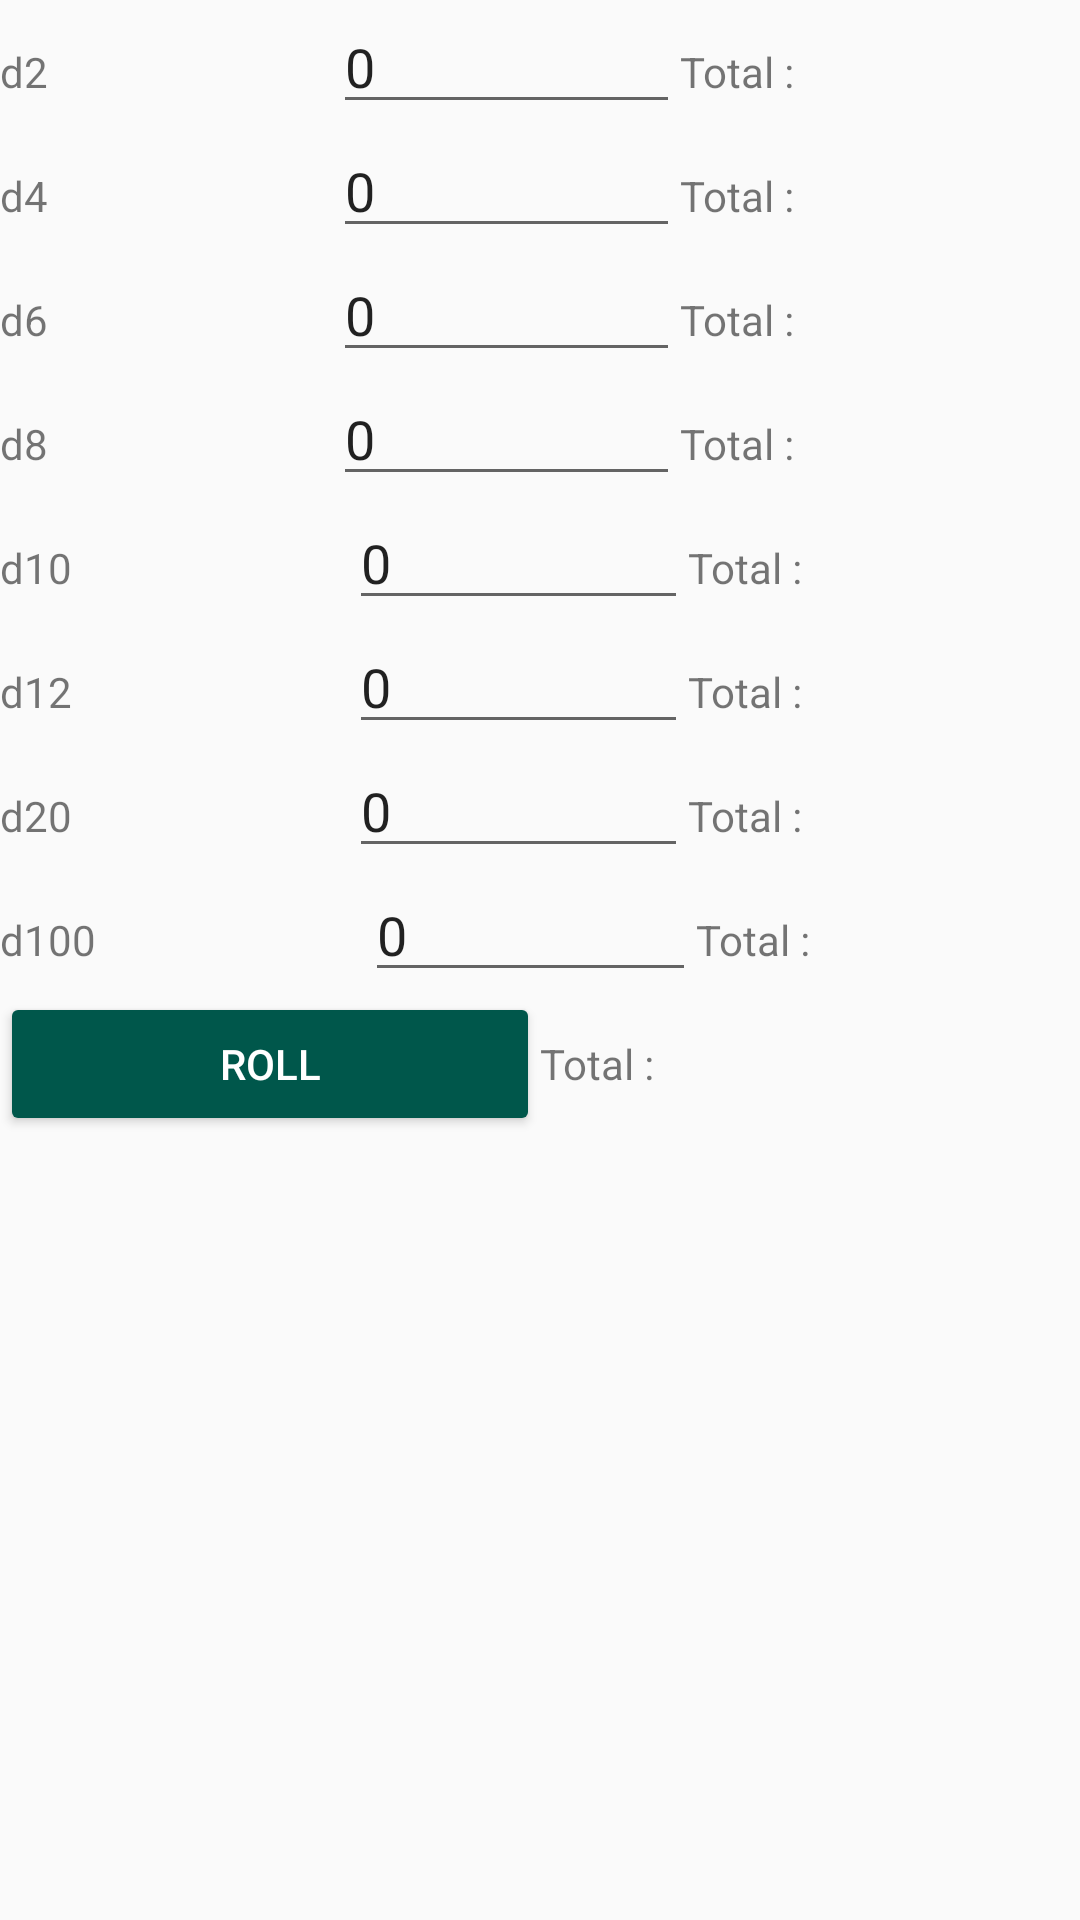

Write the Android layout XML for this screen, with the resource values it uses.
<!-- AndroidManifest.xml: application theme AppTheme -->
<!-- res/layout/fragment_dice_roller.xml -->
<?xml version="1.0" encoding="utf-8"?>
<androidx.constraintlayout.widget.ConstraintLayout
        xmlns:android="http://schemas.android.com/apk/res/android"
        xmlns:app="http://schemas.android.com/apk/res-auto"
        xmlns:tools="http://schemas.android.com/tools"
        android:layout_width="match_parent"
        android:layout_height="match_parent"
        tools:context=".DiceRollerViewFragment"
>

    <LinearLayout
            android:orientation="vertical"
            android:layout_width="match_parent"
            android:layout_height="match_parent">
        <LinearLayout
                android:orientation="horizontal"
                android:layout_width="match_parent"
                android:layout_height="wrap_content">
            <TextView
                    android:text="@string/d2"
                    android:layout_width="wrap_content"
                    android:layout_height="wrap_content" android:id="@+id/d2" android:layout_weight="1"/>
            <EditText
                    android:text="@string/qty"
                    android:layout_width="wrap_content"
                    android:layout_height="wrap_content" android:id="@+id/d2EditTextBox" android:layout_weight="1"
                    android:inputType="number"/>
            <TextView
                    android:text="@string/d2resultsview"
                    android:layout_width="wrap_content"
                    android:layout_height="wrap_content" android:id="@+id/d2ResultsView" android:layout_weight="1"/>
        </LinearLayout>
        <LinearLayout
                android:orientation="horizontal"
                android:layout_width="match_parent"
                android:layout_height="wrap_content">
            <TextView
                    android:text="@string/d4"
                    android:layout_width="wrap_content"
                    android:layout_height="wrap_content" android:id="@+id/d4" android:layout_weight="1"/>
            <EditText
                    android:text="@string/qty"
                    android:layout_width="wrap_content"
                    android:layout_height="wrap_content" android:id="@+id/d4EditTextBox" android:layout_weight="1"
                    android:inputType="number" />
            <TextView
                    android:text="@string/d4resultsview"
                    android:layout_width="wrap_content"
                    android:layout_height="wrap_content" android:id="@+id/d4ResultsView" android:layout_weight="1"/>
        </LinearLayout>
        <LinearLayout
            android:orientation="horizontal"
            android:layout_width="match_parent"
            android:layout_height="wrap_content">
            <TextView
                android:text="@string/d6"
                android:layout_width="wrap_content"
                android:layout_height="wrap_content" android:id="@+id/d6" android:layout_weight="1"/>
        <EditText
                android:text="@string/qty"
                android:layout_width="wrap_content"
                android:layout_height="wrap_content" android:id="@+id/d6EditTextBox" android:layout_weight="1"
                android:inputType="number" />
            <TextView
                    android:text="@string/d6resultsview"
                    android:layout_width="wrap_content"
                    android:layout_height="wrap_content" android:id="@+id/d6ResultsView" android:layout_weight="1"/>
        </LinearLayout>
        <LinearLayout
                android:orientation="horizontal"
                android:layout_width="match_parent"
                android:layout_height="wrap_content">
            <TextView
                    android:text="@string/d8"
                    android:layout_width="wrap_content"
                    android:layout_height="wrap_content" android:id="@+id/d8" android:layout_weight="1"/>
            <EditText
                    android:text="@string/qty"
                    android:layout_width="wrap_content"
                    android:layout_height="wrap_content" android:id="@+id/d8EditTextBox" android:layout_weight="1"
                    android:inputType="number" />
            <TextView
                    android:text="@string/d8resultsview"
                    android:layout_width="wrap_content"
                    android:layout_height="wrap_content" android:id="@+id/d8ResultsView" android:layout_weight="1"/>
        </LinearLayout>
        <LinearLayout
                android:orientation="horizontal"
                android:layout_width="match_parent"
                android:layout_height="wrap_content">
            <TextView
                    android:text="@string/d10"
                    android:layout_width="wrap_content"
                    android:layout_height="wrap_content" android:id="@+id/d10" android:layout_weight="1"/>
            <EditText
                    android:text="@string/qty"
                    android:layout_width="wrap_content"
                    android:layout_height="wrap_content" android:id="@+id/d10EditTextBox" android:layout_weight="1"
                    android:inputType="number"/>
            <TextView
                    android:text="@string/d10resultsview"
                    android:layout_width="wrap_content"
                    android:layout_height="wrap_content" android:id="@+id/d10ResultsView" android:layout_weight="1"/>
        </LinearLayout>
        <LinearLayout
                android:orientation="horizontal"
                android:layout_width="match_parent"
                android:layout_height="wrap_content">
            <TextView
                    android:text="@string/d12"
                    android:layout_width="wrap_content"
                    android:layout_height="wrap_content" android:id="@+id/d12" android:layout_weight="1"/>
            <EditText
                    android:text="@string/qty"
                    android:layout_width="wrap_content"
                    android:layout_height="wrap_content" android:id="@+id/d12EditTextBox" android:layout_weight="1"
                    android:inputType="number" />
            <TextView
                    android:text="@string/d12resultsview"
                    android:layout_width="wrap_content"
                    android:layout_height="wrap_content" android:id="@+id/d12ResultsView" android:layout_weight="1"/>
        </LinearLayout>
        <LinearLayout
                android:orientation="horizontal"
                android:layout_width="match_parent"
                android:layout_height="wrap_content">
            <TextView
                    android:text="@string/d20"
                    android:layout_width="wrap_content"
                    android:layout_height="wrap_content" android:id="@+id/d20" android:layout_weight="1"/>
            <EditText
                    android:text="@string/qty"
                    android:layout_width="wrap_content"
                    android:layout_height="wrap_content" android:id="@+id/d20EditTextBox" android:layout_weight="1"
                    android:inputType="number" />
            <TextView
                    android:text="@string/d20resultsview"
                    android:layout_width="wrap_content"
                    android:layout_height="wrap_content" android:id="@+id/d20ResultsView" android:layout_weight="1"/>

        </LinearLayout>
        <LinearLayout
                android:orientation="horizontal"
                android:layout_width="match_parent"
                android:layout_height="wrap_content">
            <TextView
                    android:text="@string/d100"
                    android:layout_width="wrap_content"
                    android:layout_height="wrap_content" android:id="@+id/d100" android:layout_weight="1"/>
            <EditText
                    android:text="@string/qty"
                    android:layout_width="wrap_content"
                    android:layout_height="wrap_content" android:id="@+id/d100EditTextBox" android:layout_weight="1"
                    android:inputType="number" />
            <TextView
                    android:text="@string/d100resultsview"
                    android:layout_width="wrap_content"
                    android:layout_height="wrap_content" android:id="@+id/d100ResultsView" android:layout_weight="1"/>

        </LinearLayout>
        <LinearLayout
                android:orientation="horizontal"
                android:layout_width="match_parent"
                android:layout_height="wrap_content">

            <Button android:theme="@style/CustomButtonTheme"
                    android:text="@string/roll"
                    android:layout_width="0dp"
                    android:layout_height="wrap_content"
                    android:id="@+id/rollButton" android:layout_weight="1"/>


            <TextView
                    android:text="@string/allresultsview"
                    android:layout_width="0dp"
                    android:layout_height="wrap_content" android:id="@+id/allResultsView" android:layout_weight="1"/>
        </LinearLayout>
        <LinearLayout
                android:orientation="horizontal"
                android:layout_width="match_parent"
                android:layout_height="wrap_content">
            <androidx.recyclerview.widget.RecyclerView
                    android:id="@+id/diceRollerFragmentView"
                    android:layout_width="match_parent"
                    android:layout_height="match_parent"
                    tools:listitem="@layout/dice_list_layout"/>

        </LinearLayout>
    </LinearLayout>
</androidx.constraintlayout.widget.ConstraintLayout>
<!-- res/layout/dice_list_layout.xml (included above) -->
<?xml version="1.0" encoding="utf-8"?>
<androidx.cardview.widget.CardView
        xmlns:app="http://schemas.android.com/apk/res-auto"
        xmlns:android="http://schemas.android.com/apk/res/android"
        android:layout_width="match_parent"
        android:layout_height="wrap_content"
        app:cardCornerRadius="5dp"
        app:cardElevation="5dp"
>


    <LinearLayout
            android:orientation="vertical"
            android:layout_width="match_parent"
            android:layout_height="match_parent">
        <LinearLayout
                android:orientation="horizontal"
                android:layout_width="match_parent"
                android:layout_height="wrap_content" android:id="@+id/diceRol1">
            <TextView
                    android:text="@string/d2"
                    android:layout_width="wrap_content"
                    android:layout_height="wrap_content" android:id="@+id/d2" android:layout_weight="1"/>
            <TextView
                    android:text="@string/d2result"
                    android:layout_width="wrap_content"
                    android:layout_height="wrap_content" android:id="@+id/d2Result" android:layout_weight="1"/>
            <TextView
                    android:text="@string/d4"
                    android:layout_width="wrap_content"
                    android:layout_height="wrap_content" android:id="@+id/d4" android:layout_weight="1"/>
            <TextView
                    android:text="@string/d4result"
                    android:layout_width="wrap_content"
                    android:layout_height="wrap_content" android:id="@+id/d4Result" android:layout_weight="1"/>
            <TextView
                    android:text="@string/d6"
                    android:layout_width="wrap_content"
                    android:layout_height="wrap_content" android:id="@+id/d6" android:layout_weight="1"/>
            <TextView
                    android:text="@string/d6result"
                    android:layout_width="wrap_content"
                    android:layout_height="wrap_content" android:id="@+id/d6Result" android:layout_weight="1"/>
            <TextView
                    android:text="@string/d8"
                    android:layout_width="wrap_content"
                    android:layout_height="wrap_content" android:id="@+id/d8" android:layout_weight="1"/>
            <TextView
                    android:text="@string/d8result"
                    android:layout_width="wrap_content"
                    android:layout_height="wrap_content" android:id="@+id/d8Result" android:layout_weight="1"/>
        </LinearLayout>
        <LinearLayout
                android:orientation="horizontal"
                android:layout_width="match_parent"
                android:layout_height="wrap_content" android:id="@+id/diceRoll2">
            <TextView
                    android:text="@string/d10"
                    android:layout_width="wrap_content"
                    android:layout_height="wrap_content" android:id="@+id/d10" android:layout_weight="1"/>
            <TextView
                    android:text="@string/d10result"
                    android:layout_width="wrap_content"
                    android:layout_height="wrap_content" android:id="@+id/d10Result" android:layout_weight="1"/>
            <TextView
                    android:text="@string/d12"
                    android:layout_width="wrap_content"
                    android:layout_height="wrap_content" android:id="@+id/d12" android:layout_weight="1"/>
            <TextView
                    android:text="@string/d12result"
                    android:layout_width="wrap_content"
                    android:layout_height="wrap_content" android:id="@+id/d12Result" android:layout_weight="1"/>
            <TextView
                    android:text="@string/d20"
                    android:layout_width="wrap_content"
                    android:layout_height="wrap_content" android:id="@+id/d20" android:layout_weight="1"/>
            <TextView
                    android:text="@string/d20result"
                    android:layout_width="wrap_content"
                    android:layout_height="wrap_content" android:id="@+id/d20Result" android:layout_weight="1"/>
            <TextView
                    android:text="@string/d100"
                    android:layout_width="wrap_content"
                    android:layout_height="wrap_content" android:id="@+id/d100" android:layout_weight="1"/>
            <TextView
                    android:text="@string/d100result"
                    android:layout_width="wrap_content"
                    android:layout_height="wrap_content" android:id="@+id/d100Result" android:layout_weight="1"/>
        </LinearLayout>
    </LinearLayout>
</androidx.cardview.widget.CardView>
<!-- resources referenced by this layout -->
<resources>
  <string name="allresultsview">Total :</string>
  <string name="d10">d10</string>
  <string name="d100">d100</string>
  <string name="d100result">d100Result</string>
  <string name="d100resultsview">Total :</string>
  <string name="d10result">d10Result</string>
  <string name="d10resultsview">Total :</string>
  <string name="d12">d12</string>
  <string name="d12result">d12Result</string>
  <string name="d12resultsview">Total :</string>
  <string name="d2">d2</string>
  <string name="d20">d20</string>
  <string name="d20result">d20Result</string>
  <string name="d20resultsview">Total :</string>
  <string name="d2result">d2Result</string>
  <string name="d2resultsview">Total :</string>
  <string name="d4">d4</string>
  <string name="d4result">d4Result</string>
  <string name="d4resultsview">Total :</string>
  <string name="d6">d6</string>
  <string name="d6result">d6Result</string>
  <string name="d6resultsview">Total :</string>
  <string name="d8">d8</string>
  <string name="d8result">d8Result</string>
  <string name="d8resultsview">Total :</string>
  <string name="qty">0</string>
  <string name="roll">Roll</string>
  <style name="CustomButtonTheme" parent="Theme.AppCompat.Light.DarkActionBar">
          <item name="colorButtonNormal">@color/colorPrimary</item>
          <item name="colorAccent">@color/colorPrimaryDark</item>
          <item name="buttonStyle">@style/Widget.AppCompat.Button.Colored</item>
      </style>
  <style name="AppTheme" parent="Theme.AppCompat.Light.DarkActionBar">
          
          <item name="colorPrimary">@color/colorPrimary</item>
          <item name="colorPrimaryDark">@color/colorPrimaryDark</item>
          <item name="colorAccent">@color/colorAccent</item>
      </style>
  <color name="colorPrimary">#009999</color>
  <color name="colorPrimaryDark">#00574B</color>
  <color name="colorAccent">#D81B60</color>
</resources>
